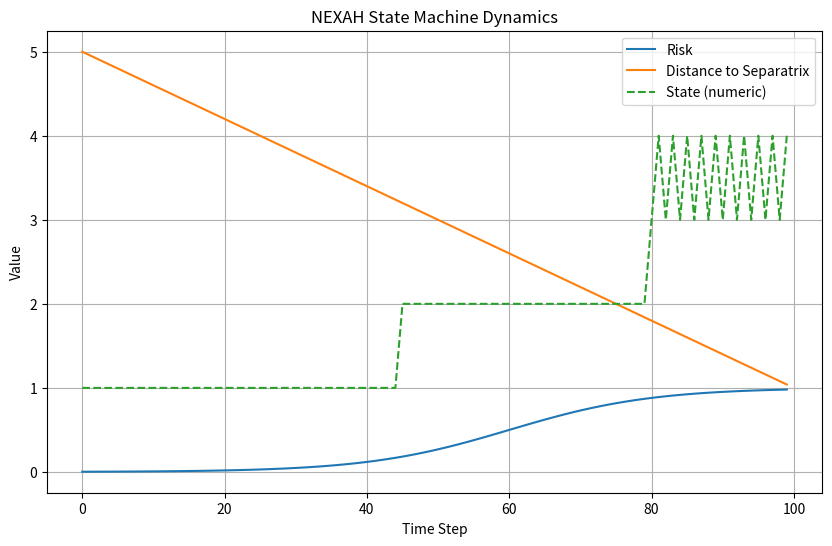

The matplotlib source for this figure:
# nexah_state_machine_demo.py

from enum import Enum, auto
from dataclasses import dataclass
import numpy as np
import matplotlib.pyplot as plt


# =============================
# STATE MACHINE
# =============================

class NexahState(Enum):
    NEXIT = auto()
    ENGAGE = auto()
    LOCK = auto()
    RELEASE = auto()


@dataclass
class NexahMetrics:
    risk: float
    risk_slope: float
    d2c: float
    residual: float
    distance_to_sep: float


@dataclass
class NexahThresholds:
    d_engage: float = 4.0
    d_lock: float = 1.8
    d_release: float = 4.5

    r_engage: float = 0.18
    r_release: float = 0.12

    c_lock: float = 0.08
    res_lock: float = 0.25


class NexahStateMachineController:
    def __init__(self, thresholds: NexahThresholds):
        self.thresholds = thresholds
        self.state = NexahState.NEXIT

    def transition(self, m: NexahMetrics) -> NexahState:
        prev_state = self.state
        t = self.thresholds

        if self.state == NexahState.NEXIT:
            if (
                m.distance_to_sep < t.d_engage
                and m.risk > t.r_engage
                and m.risk_slope > 0
            ):
                self.state = NexahState.ENGAGE

        elif self.state == NexahState.ENGAGE:
            if (
                m.distance_to_sep < t.d_lock
                and (m.d2c > t.c_lock or m.residual > t.res_lock)
            ):
                self.state = NexahState.LOCK
            elif m.distance_to_sep > t.d_release and m.risk < t.r_release:
                self.state = NexahState.NEXIT

        elif self.state == NexahState.LOCK:
            if m.risk_slope <= 0 or m.distance_to_sep > t.d_lock:
                self.state = NexahState.RELEASE

        elif self.state == NexahState.RELEASE:
            if m.distance_to_sep > t.d_release and m.risk < t.r_release:
                self.state = NexahState.NEXIT
            elif m.distance_to_sep < t.d_lock:
                self.state = NexahState.LOCK

        if prev_state != self.state:
            print(f"[STATE CHANGE] {prev_state.name} → {self.state.name}")

        return self.state

    def action(self, m: NexahMetrics) -> str:
        state = self.transition(m)

        if state == NexahState.NEXIT:
            action = "MONITOR"

        elif state == NexahState.ENGAGE:
            action = "PREEMPTIVE_STABILIZE"

        elif state == NexahState.LOCK:
            if m.residual > self.thresholds.res_lock:
                action = "REDUCE_LOAD + REACTIVE_SUPPORT"
            else:
                action = "STRONG_INTERVENTION"

        elif state == NexahState.RELEASE:
            action = "DAMPEN + SMOOTH_RECOVERY"

        else:
            action = "MONITOR"

        print(
            f"[STEP] state={state.name} | "
            f"risk={m.risk:.3f} | "
            f"d={m.distance_to_sep:.2f} | "
            f"slope={m.risk_slope:.3f} | "
            f"action={action}"
        )

        return action


# =============================
# SIMULATION
# =============================

def simulate():
    controller = NexahStateMachineController(NexahThresholds())

    steps = 100

    risk_values = []
    distance_values = []
    state_values = []

    for step in range(steps):
        risk = 1 / (1 + np.exp(-(step - 60) * 0.1))
        distance = 5 - 0.04 * step
        d2c = 0.05 + 0.002 * step
        residual = 0.1 + 0.01 * step

        if step > 70:
            risk_slope = -0.03
        else:
            risk_slope = 0.02

        m = NexahMetrics(
            risk=risk,
            risk_slope=risk_slope,
            d2c=d2c,
            residual=residual,
            distance_to_sep=distance,
        )

        action = controller.action(m)

        risk_values.append(risk)
        distance_values.append(distance)
        state_values.append(controller.state.value)

    return risk_values, distance_values, state_values


# =============================
# VISUALIZATION
# =============================

def plot_results(risk, distance, states):
    plt.figure(figsize=(10, 6))

    plt.plot(risk, label="Risk")
    plt.plot(distance, label="Distance to Separatrix")
    plt.plot(states, label="State (numeric)", linestyle="--")

    plt.legend()
    plt.title("NEXAH State Machine Dynamics")
    plt.xlabel("Time Step")
    plt.ylabel("Value")

    plt.grid(True)
    plt.show()


# =============================
# MAIN
# =============================

if __name__ == "__main__":
    risk, distance, states = simulate()
    plot_results(risk, distance, states)
